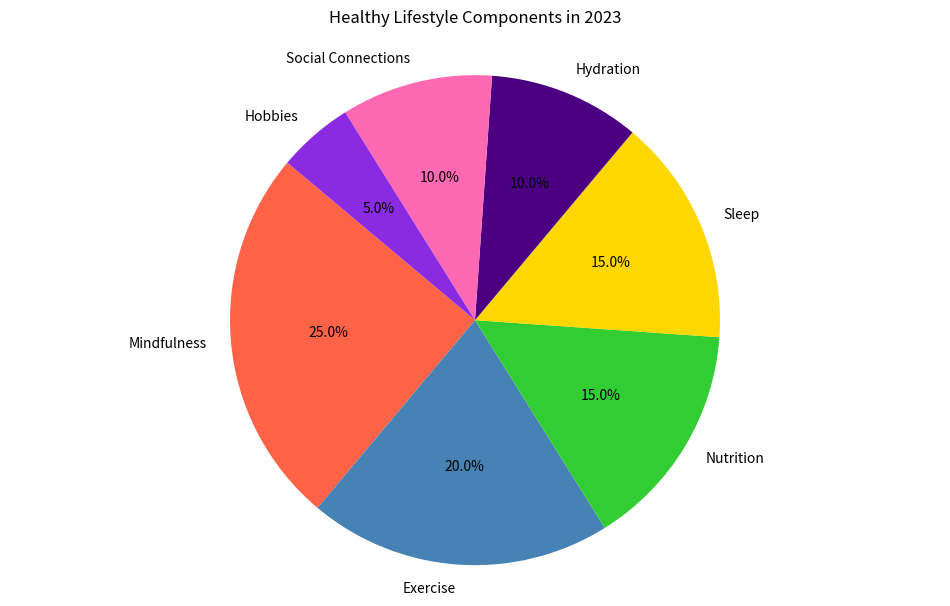

The matplotlib source for this figure:

import matplotlib.pyplot as plt

# Table data
category = ['Mindfulness', 'Exercise', 'Nutrition', 'Sleep', 'Hydration', 'Social Connections', 'Hobbies']
percentage = [25.0, 20.0, 15.0, 15.0, 10.0, 10.0, 5.0]
colors = ['#FF6347', '#4682B4', '#32CD32', '#FFD700', '#4B0082', '#FF69B4', '#8A2BE2']

# Plot
fig, ax = plt.subplots(figsize=(12, 7))  # Change width and height of the chart
ax.pie(percentage, labels=category, autopct='%1.1f%%', startangle=140, colors=colors)
ax.axis('equal')  # Equal aspect ratio ensures that pie is drawn as a circle.

plt.title('Healthy Lifestyle Components in 2023', pad=20)
plt.show()
